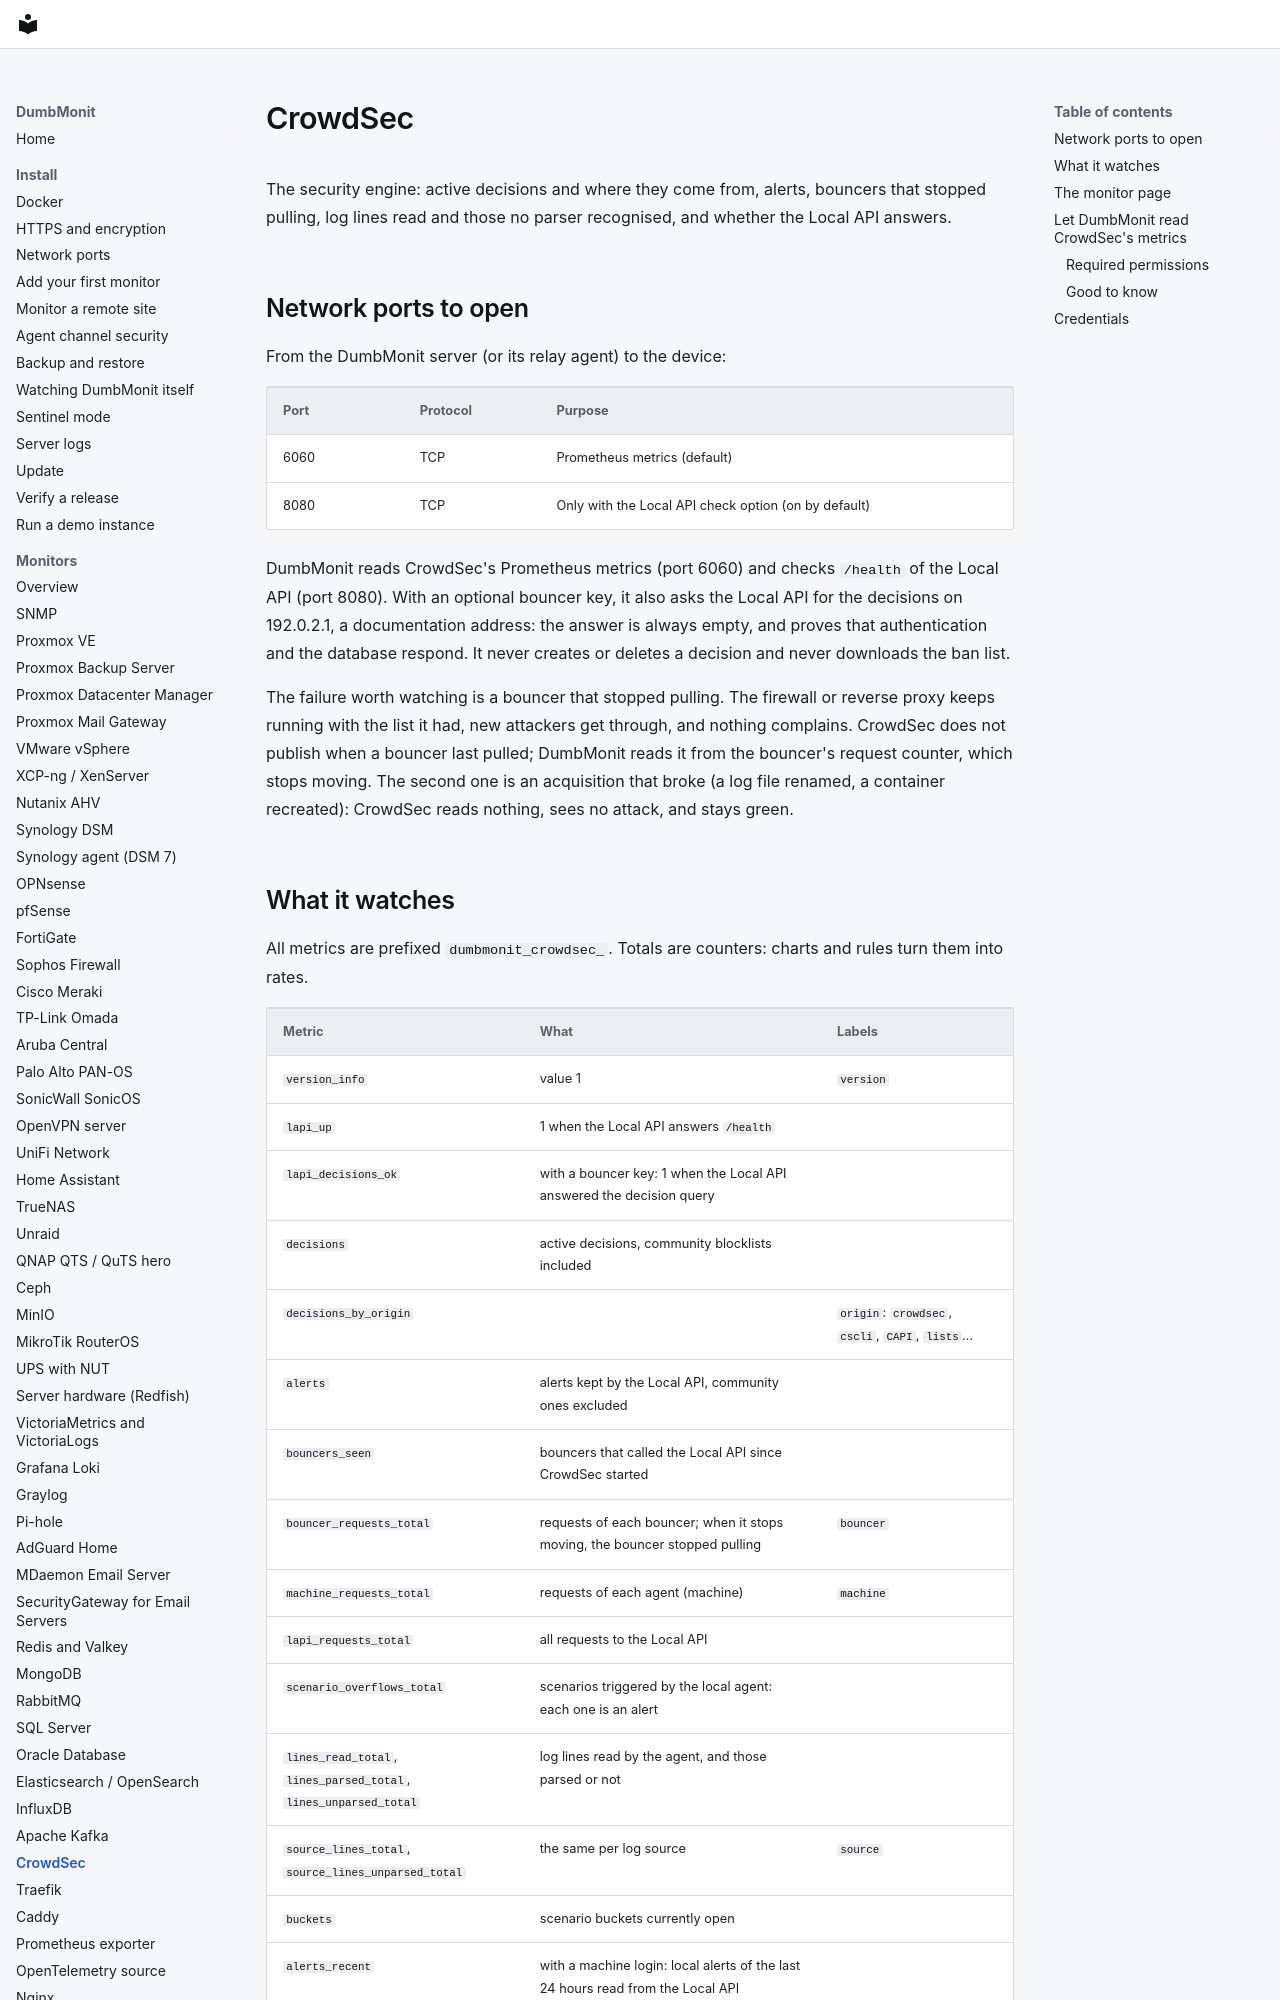

repository: laupernoe/dumbmonit · page: devices/crowdsec/index.html · generator: mkdocs

# CrowdSec

The security engine: active decisions and where they come from, alerts,
bouncers that stopped pulling, log lines read and those no parser recognised,
and whether the Local API answers.

## Network ports to open

From the DumbMonit server (or its relay agent) to the device:

| Port | Protocol | Purpose |
|---|---|---|
| 6060 | TCP | Prometheus metrics (default) |
| 8080 | TCP | Only with the Local API check option (on by default) |

DumbMonit reads CrowdSec's Prometheus metrics (port 6060) and checks `/health`
of the Local API (port 8080). With an optional bouncer key, it also asks the
Local API for the decisions on 192.0.2.1, a documentation address: the answer
is always empty, and proves that authentication and the database respond. It
never creates or deletes a decision and never downloads the ban list.

The failure worth watching is a bouncer that stopped pulling. The firewall or
reverse proxy keeps running with the list it had, new attackers get through,
and nothing complains. CrowdSec does not publish when a bouncer last pulled;
DumbMonit reads it from the bouncer's request counter, which stops moving.
The second one is an acquisition that broke (a log file renamed, a container
recreated): CrowdSec reads nothing, sees no attack, and stays green.
